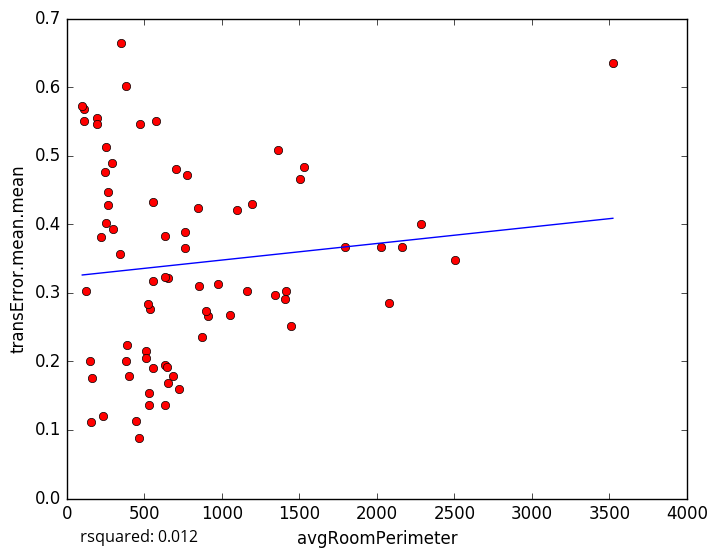

The table this chart was drawn from, first rows:
avgRoomPerimeter, transError.mean.mean
1365, 0.5077
2504, 0.3475
397.6, 0.178
158.6, 0.1115
635.9, 0.1357
109, 0.5679
1528, 0.4835
759.2, 0.3648
907.6, 0.2668
529.4, 0.136
720.4, 0.1603
443.6, 0.1133
231.3, 0.1205
655.6, 0.1686
162.3, 0.1753
1446, 0.251
1054, 0.2671
539.1, 0.2757
99.29, 0.5723
252.4, 0.4019
191.7, 0.5548
379.1, 0.601
262.3, 0.4286
191.6, 0.5456
294.8, 0.3928
252.6, 0.5119
633, 0.3829
707, 0.4801
152.4, 0.2006
511.1, 0.2147
855.6, 0.3106
3523, 0.6358
345.9, 0.3572
651, 0.3222
120.2, 0.3029
264.1, 0.4476
462.7, 0.08796
381.1, 0.2002
759, 0.3886
1345, 0.2974
351.3, 0.664
575.9, 0.5511
973.1, 0.313
557.9, 0.4319
1503, 0.4659
774.6, 0.4714
556, 0.3177
2161, 0.3662
1411, 0.302
2285, 0.4004
511.2, 0.2053
630.8, 0.1943
894.5, 0.2737
1099, 0.4201
630.5, 0.3235
1195, 0.4299
1792, 0.3673
525.2, 0.2839
391, 0.2244
645.2, 0.1912
... 14 more rows
